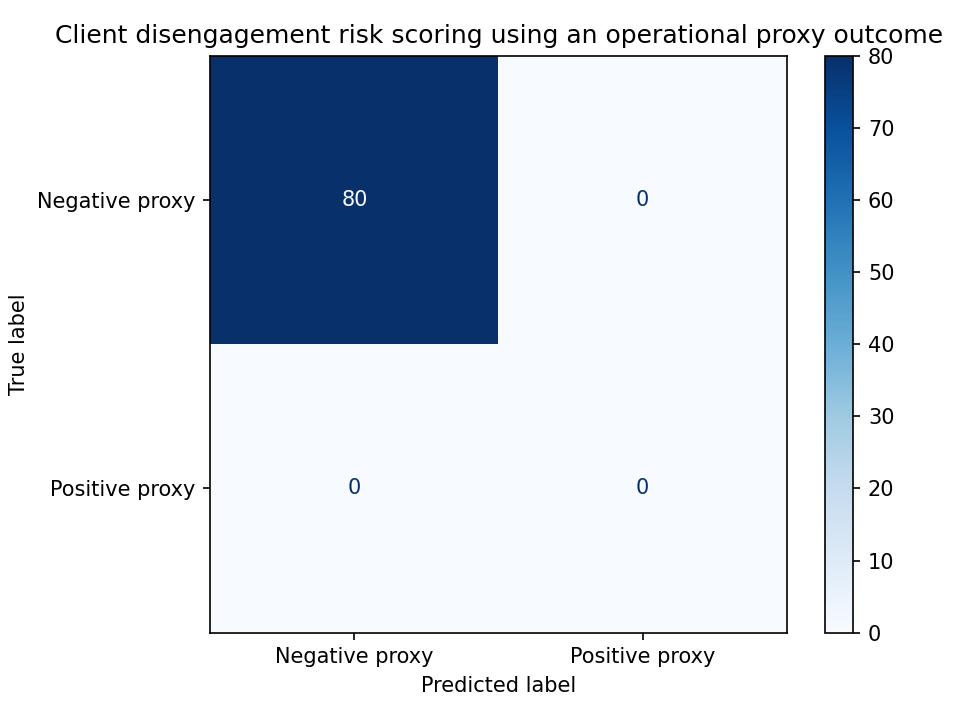

The file beside this chart, header and first rows:
, Predicted negative, Predicted positive
Actual negative, 80, 0
Actual positive, 0, 0
